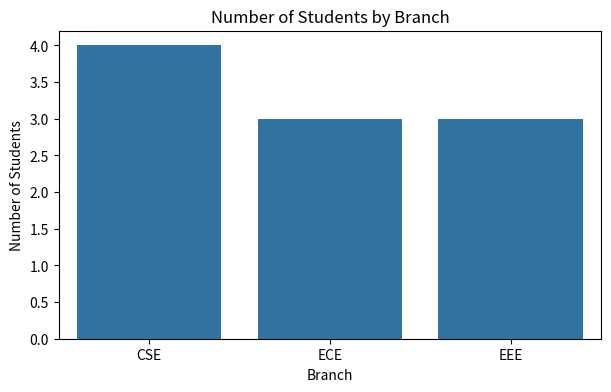
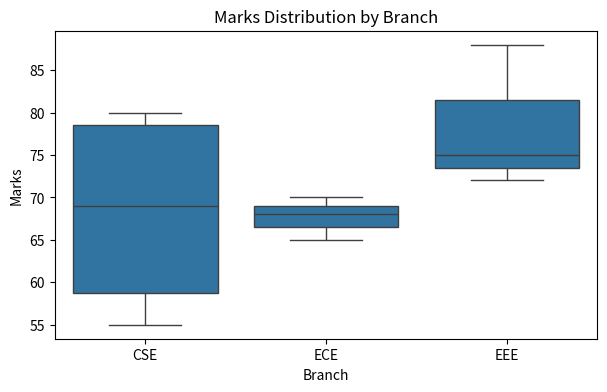
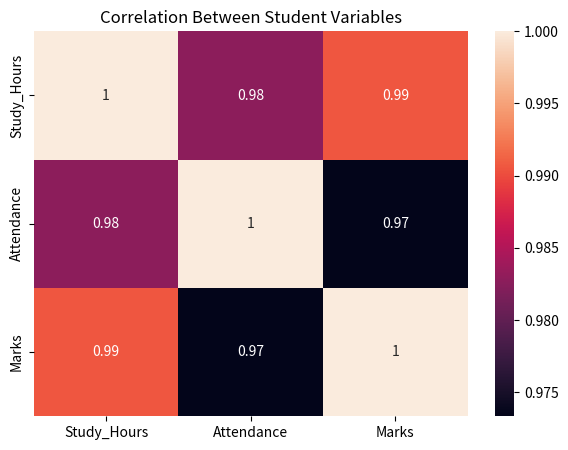
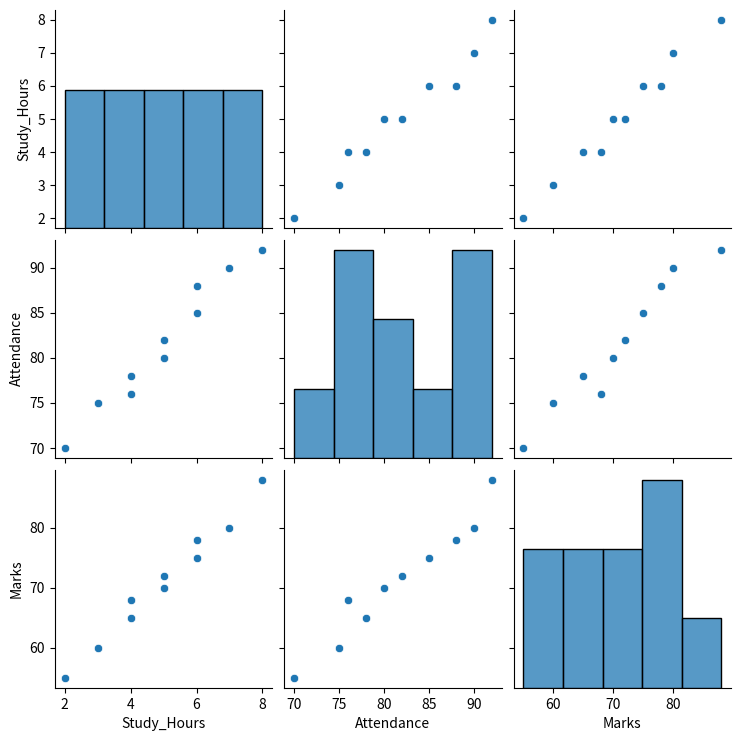

These figures' Python source, in order:
import pandas as pd
import seaborn as sns
import matplotlib.pyplot as plt

# Student data
data = {
    "Branch": ["CSE", "CSE", "ECE", "ECE", "EEE", "CSE",
               "EEE", "ECE", "CSE", "EEE"],
    "Study_Hours": [2, 3, 4, 5, 6, 7, 8, 4, 6, 5],
    "Attendance": [70, 75, 78, 80, 85, 90, 92, 76, 88, 82],
    "Marks": [55, 60, 65, 70, 75, 80, 88, 68, 78, 72]
}

df = pd.DataFrame(data)

# 1. Count Plot
plt.figure(figsize=(7, 4))
sns.countplot(data=df, x="Branch")
plt.title("Number of Students by Branch")
plt.xlabel("Branch")
plt.ylabel("Number of Students")
plt.show()


# 2. Box Plot
plt.figure(figsize=(7, 4))
sns.boxplot(data=df, x="Branch", y="Marks")
plt.title("Marks Distribution by Branch")
plt.xlabel("Branch")
plt.ylabel("Marks")
plt.show()


# 3. Heatmap
plt.figure(figsize=(7, 5))

correlation = df[["Study_Hours", "Attendance", "Marks"]].corr()

sns.heatmap(correlation, annot=True)
plt.title("Correlation Between Student Variables")
plt.show()


# 4. Pair Plot
sns.pairplot(df[["Study_Hours", "Attendance", "Marks"]])
plt.show()
